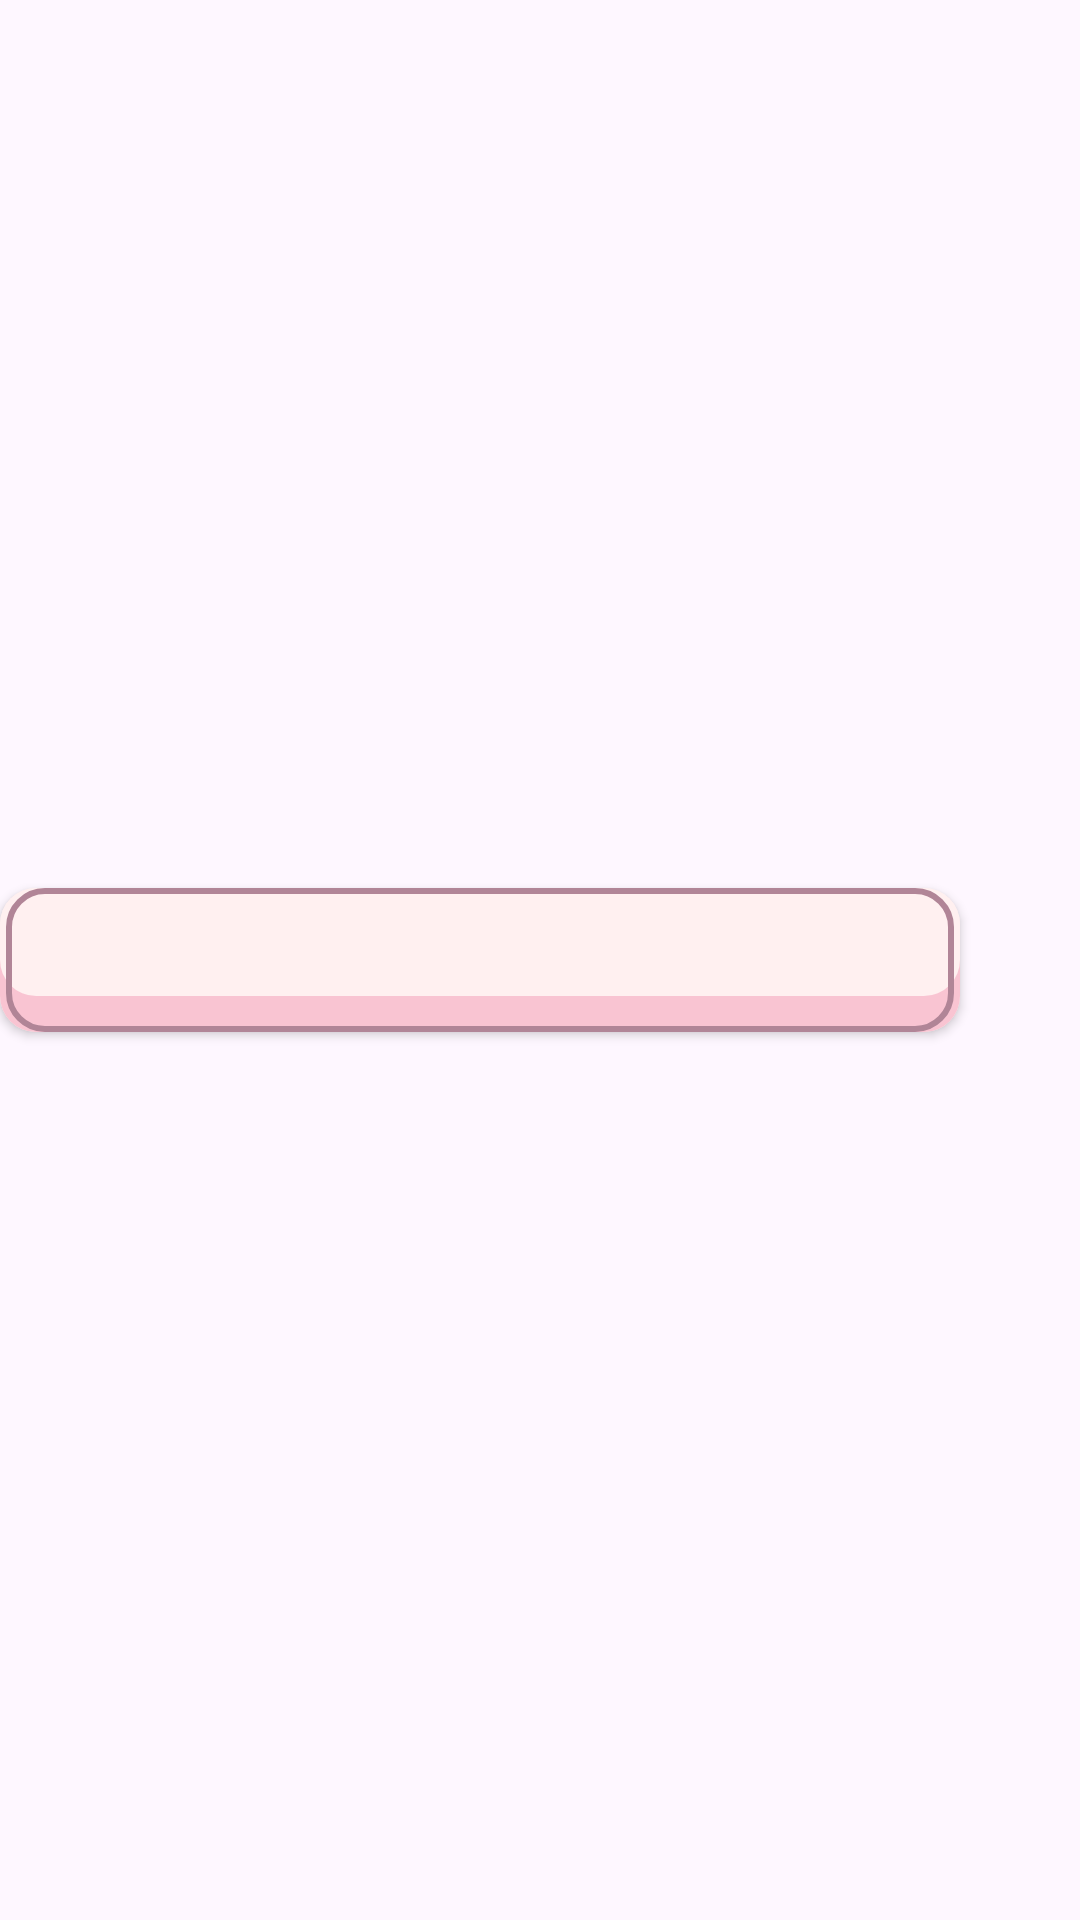

Write the Android layout XML for this screen, with the resource values it uses.
<!-- AndroidManifest.xml: application theme Theme.TxtToVoice -->
<!-- res/layout/frases_button.xml -->
<LinearLayout xmlns:android="http://schemas.android.com/apk/res/android"
    android:layout_width="match_parent"
    android:layout_height="wrap_content"
    android:orientation="horizontal"
    android:gravity="center_vertical">

    <androidx.appcompat.widget.AppCompatButton
        android:id="@+id/btnElemento"
        android:layout_width="0dp"
        android:layout_height="wrap_content"
        android:layout_weight="1"
        android:background="@drawable/boton_frase"
        android:textColor="#222222"
        android:textSize="16sp"
        android:textAllCaps="false"
        android:padding="8dp"/>

    <ImageButton
        android:id="@+id/btnFavorito"
        android:layout_width="40dp"
        android:layout_height="40dp"
        android:src="@drawable/ic_star"
        android:contentDescription="Agregar o quitar de Favoritos"
        android:background="@android:color/transparent"/>

    <ImageButton
        android:id="@+id/btnEliminar"
        android:layout_width="32dp"
        android:layout_height="32dp"
        android:src="@drawable/ic_close"
        android:background="@android:color/transparent"
        android:visibility="gone"
        android:contentDescription="Eliminar"/>
</LinearLayout>
<!-- resources referenced by this layout -->
<resources>
  <!-- drawable boton_frase (drawable) -->
  <selector xmlns:android="http://schemas.android.com/apk/res/android">
      
      <item android:state_pressed="true">
          <shape android:shape="rectangle">
              <corners android:radius="12dp" />
              <solid android:color="#DDDDDD" />
          </shape>
      </item>
      
      <item>
          <layer-list>
              <item>
                  <shape android:shape="rectangle">
                      <corners android:radius="12dp" />
                      <solid android:color="#FFF0F0" />
                  </shape>
              </item>
              <item android:left="0dp" android:top="12dp" android:right="0dp" android:bottom="0dp">
                  <shape android:shape="rectangle">
                      <corners android:radius="12dp" />
                      <solid android:color="#F9C4D2" />
                  </shape>
              </item>
              <item android:left="0dp" android:top="0dp" android:right="0dp" android:bottom="12dp">
                  <shape android:shape="rectangle">
                      <corners android:radius="12dp" />
                      <solid android:color="#FFF0F0" />
                  </shape>
              </item>
              <item android:left="2dp" android:top="0dp" android:right="2dp" android:bottom="0dp">
                  <shape android:shape="rectangle">
                      <corners android:radius="12dp" />
                      <stroke android:color="#B18597" android:width="2dp" />
                  </shape>
              </item>
          </layer-list>
      </item>
  </selector>
  <!-- drawable ic_close (drawable) -->
  <vector xmlns:android="http://schemas.android.com/apk/res/android"
      android:width="50dp"
      android:height="50dp"
      android:viewportWidth="960"
      android:viewportHeight="960">
      <path
          android:pathData="M280,280 L680,680 M680,280 L280,680"
          android:strokeColor="#e8eaed"
          android:strokeWidth="60"
          android:strokeLineCap="round" />
  </vector>
  <style name="Theme.TxtToVoice" parent="Base.Theme.TxtToVoice" />
  <style name="Base.Theme.TxtToVoice" parent="Theme.Material3.DayNight.NoActionBar">
          
          
      </style>
</resources>
